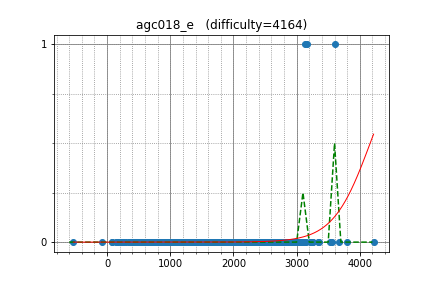

Source data for this figure (header and first rows):
tourist, 4218.083407, 0
pashka, 3238, 0
yjqqqaq, 2868, 0
LHiC, 3566, 0
matthew99, 3132, 1
Swistakk, 3166, 1
ksun48, 3255, 0
Kostroma, 2905, 0
SanSiroWaltz, 2989, 0
molamola, 3073, 0
sugim48, 3358, 0
yosupo, 3345, 0
Stilwell, 3048, 0
geniucos, 2922, 0
Gullesnuffs, 3241, 0
ACRush, 3148, 0
pwypeanut, 2625, 0
sky58, 3104, 0
USA, 2844, 0
kunyavskiy, 3526, 0
aid, 3010, 0
w4yneb0t, 3799, 0
zscoder, 2748, 0
HellKitsune, 3000, 0
Egor, 3667, 0
melnyk, 2460, 0
tamionv, 2806, 0
Reyna, 3049, 0
Rafbill, 2604, 0
mmaxio, 2896, 0
sigma425, 3065, 0
zemen, 2983, 0
snuke, 3214, 0
RomaWhite, 2384, 0
mcalancea, 2322, 0
koosaga, 2913, 0
Benq, 2556, 0
chemthan, 2664, 0
ariacas, 3005, 0
Huziwara, 3072, 0
rajat1603, 2608, 0
nuip, 2851, 0
chokudai, 3080, 0
AngryBacon, 3040, 0
kawatea, 2867, 0
hzt1, 1600, 0
krismaz, 2669, 0
dbradac, 2996, 0
xiper, 2486, 0
elvina, 2689, 0
maryanna2016, 2992, 0
Golovanov399, 3094, 0
adamant, 2053, 0
lewin, 2877, 0
liympanda, 2922, 0
jihoon, 2528, 0
splittinghares, 2510, 0
grumpy_gordon, 2046, 0
catupper, 2627, 0
Deanamic, 1780, 0
t1016d, 2588, 0
... 832 more rows
